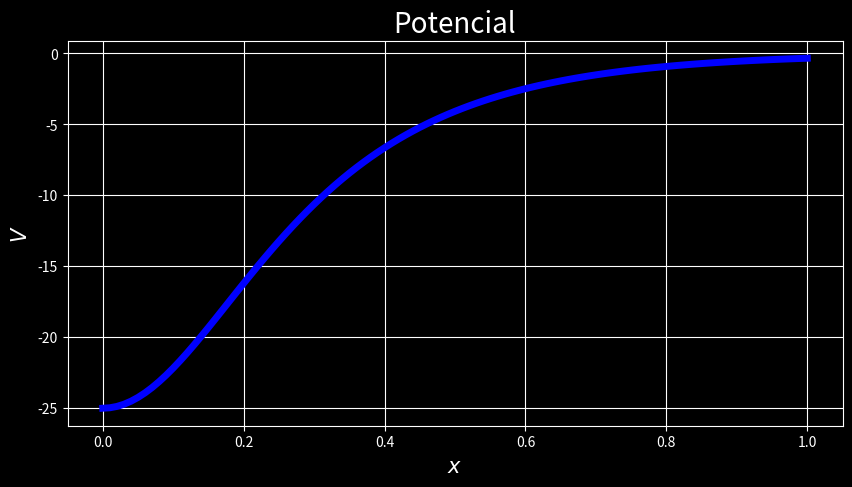
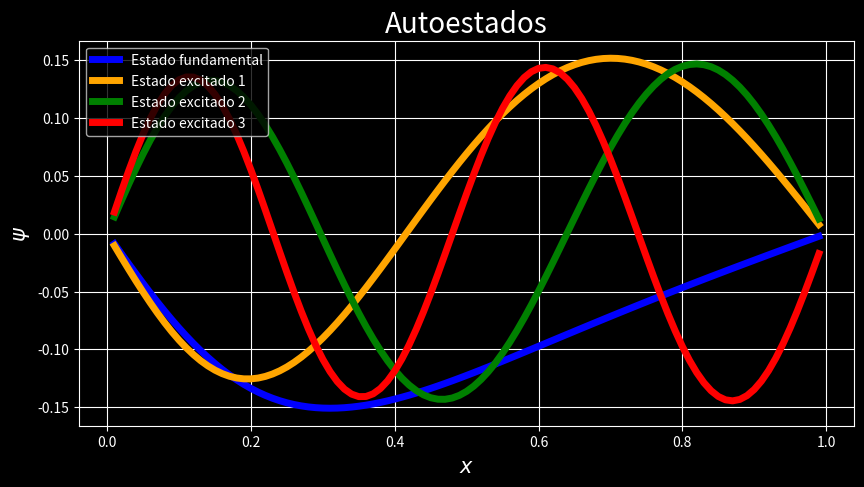
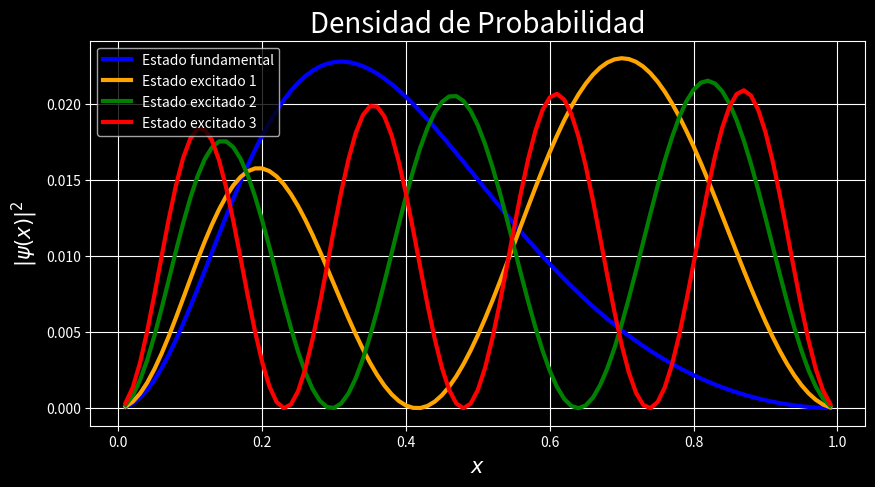
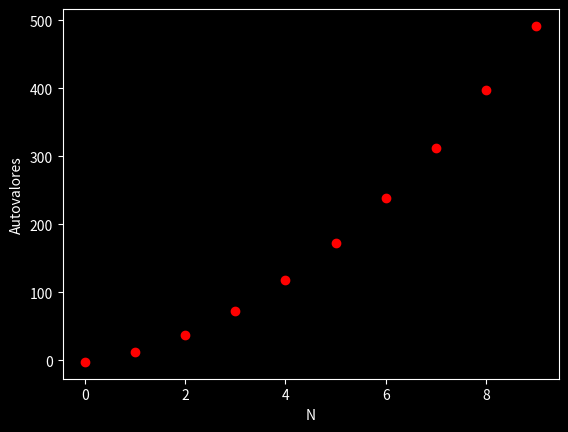

Here is the Python script that generated these plots, in order:
import numpy as np
import matplotlib.pyplot as plt
from scipy.linalg import eigh_tridiagonal
plt.style.use("dark_background")
N = 101
dx = 1/N
x = np.linspace(0, 1, N)

def V(x):
    return -(25 / np.cosh(5*x))

d = 1/dx**2 + V(x)[1:-1]
e = -1/(2*dx**2) * np.ones(len(d)-1)
w, v = eigh_tridiagonal(d, e)

plt.figure(figsize=(10,5))
plt.plot(x, V(x), lw=5,color="b")
plt.title("Potencial", fontsize=20)
plt.ylabel("$V$", fontsize=15)
plt.xlabel("$x$", fontsize=15)
plt.grid()

plt.figure(figsize=(10,5))
plt.plot(x[1:-1], v.T[0],lw=5,label= "Estado fundamental",color="b")
plt.plot(x[1:-1], v.T[1],lw=5, label= "Estado excitado 1",color="orange")
plt.plot(x[1:-1], v.T[2],lw=5,label= "Estado excitado 2",color="green")
plt.plot(x[1:-1], v.T[3],lw=5,label= "Estado excitado 3",color="red")
plt.legend(loc='upper left')
plt.title("Autoestados", fontsize=20)
plt.ylabel("$\psi$", fontsize=15)
plt.xlabel("$x$", fontsize=15)
plt.grid()


plt.figure(figsize=(10,5))
plt.plot(x[1:-1], v.T[0]**2,lw=3,label= "Estado fundamental",color="b")
plt.plot(x[1:-1], v.T[1]**2,lw=3,label= "Estado excitado 1",color="orange")
plt.plot(x[1:-1], v.T[2]**2,lw=3,label= "Estado excitado 2",color="g")
plt.plot(x[1:-1], v.T[3]**2,lw=3,label= "Estado excitado 3",color="r")
plt.title("Densidad de Probabilidad", fontsize=20)
plt.legend(loc='upper left')
plt.ylabel("$|\psi(x)|^2$", fontsize=15)
plt.xlabel("$x$", fontsize=15)
plt.grid()
plt.show()



plt.scatter(np.arange(0, 10, 1), w[0:10],color="r")
plt.ylabel("Autovalores")
plt.xlabel("N")
plt.show()
